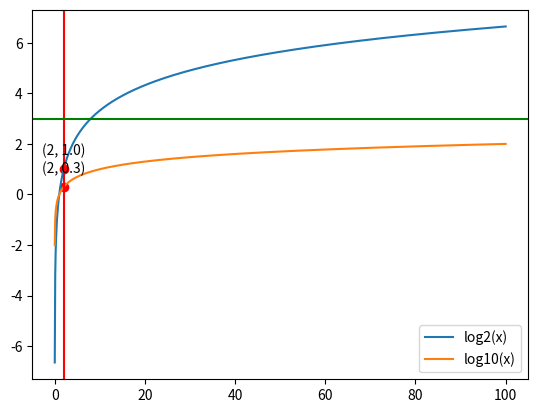

This figure's Python source:
import matplotlib.pyplot as plt
import numpy as np

# 生成x轴坐标的数组
x = np.linspace(0.01, 100, 1000)

# 分别计算以2和5为底的对数函数的y轴坐标
y1 = np.log2(x)
y2 = np.log10(x)

# 绘制对数函数的曲线
fig, ax = plt.subplots()
ax.plot(x, y1, label='log2(x)')
ax.plot(x, y2, label='log10(x)')

# 绘制x=2和y=3表示的直线
ax.axvline(x=2, color='r')
ax.axhline(y=3, color='g')

# 标注交点
intersection_x = 2
intersection_y1 = np.log2(intersection_x)
intersection_y2 = np.log10(intersection_x)
ax.scatter(intersection_x, intersection_y1, color='r')
ax.annotate('({}, {})'.format(intersection_x, round(intersection_y1, 2)),
            (intersection_x, intersection_y1), textcoords="offset points", xytext=(0, 10), ha='center')
ax.scatter(intersection_x, intersection_y2, color='r')
ax.annotate('({}, {})'.format(intersection_x, round(intersection_y2, 2)),
            (intersection_x, intersection_y2), textcoords="offset points", xytext=(0, 10), ha='center')

ax.legend()
plt.show()
